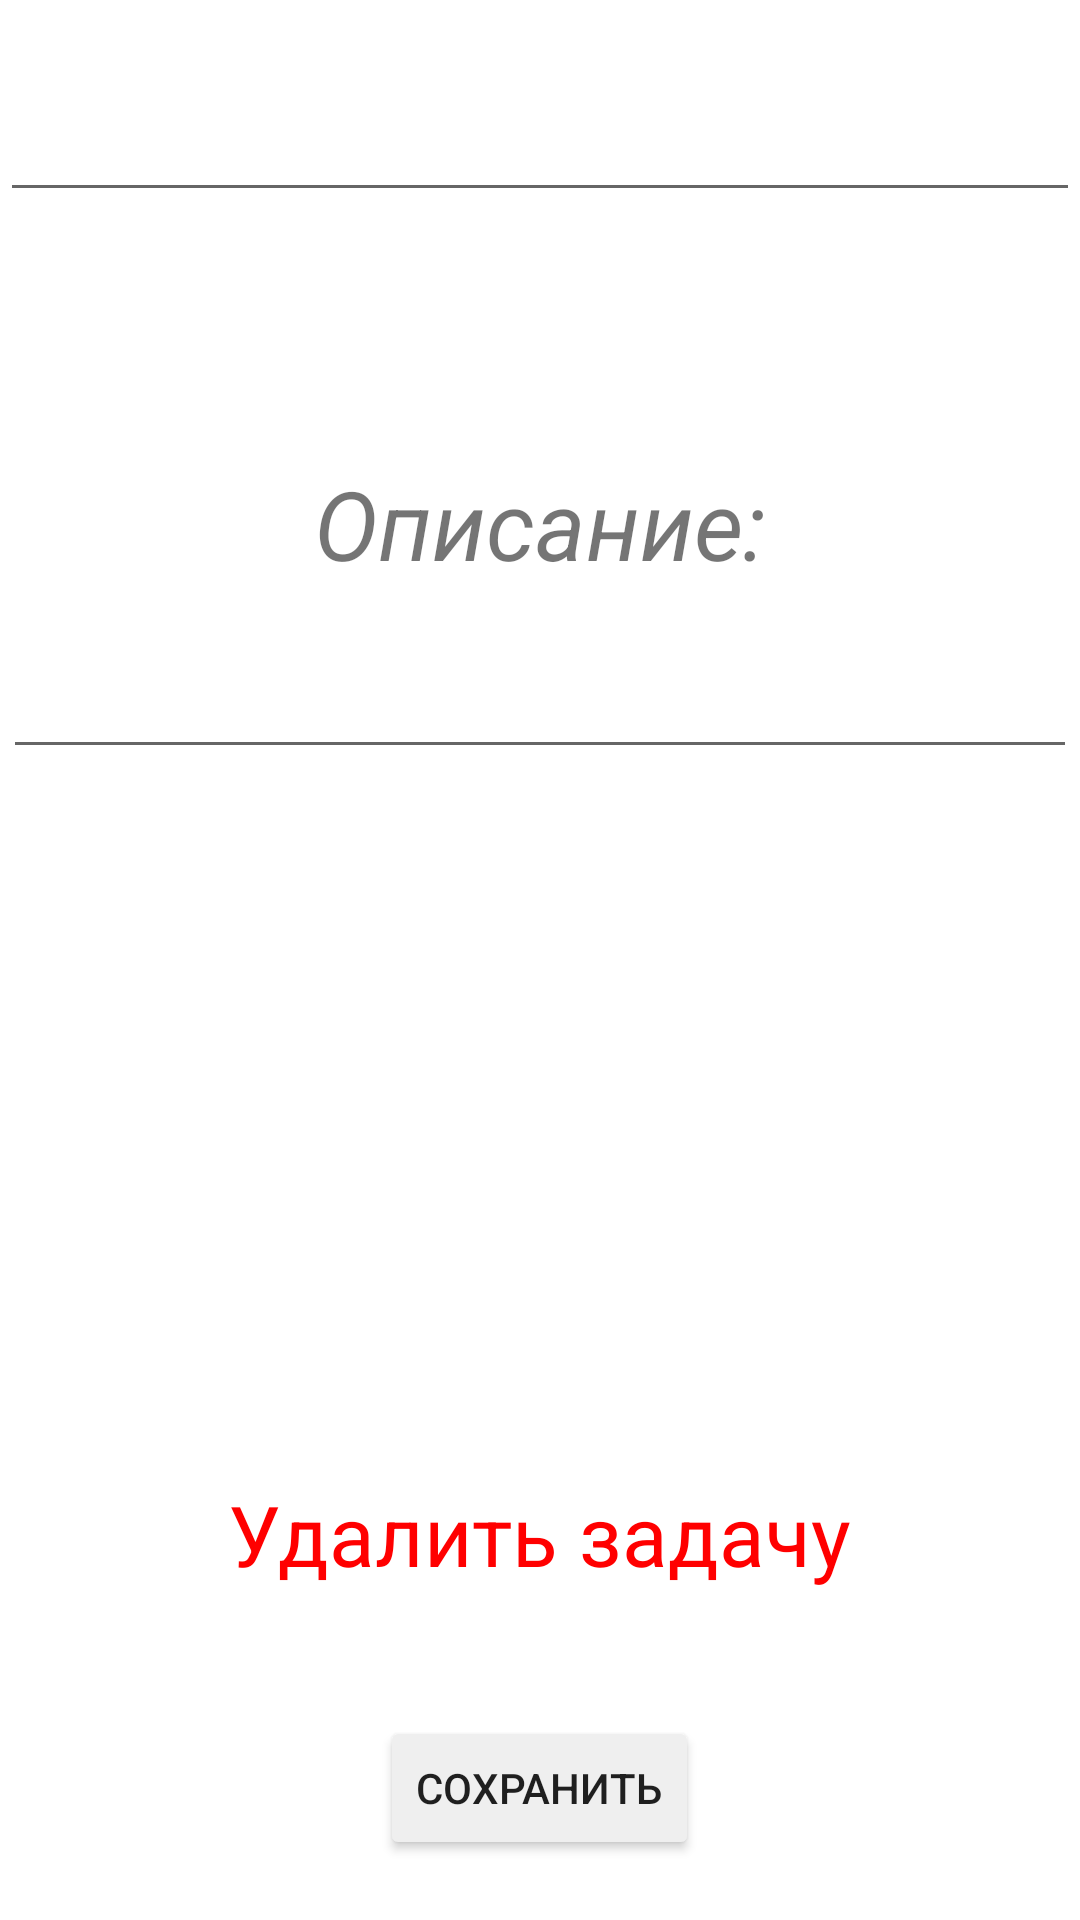

Layout XML and referenced resources for this Android screen:
<!-- AndroidManifest.xml: application theme Theme.Logpass -->
<!-- res/layout/show_task_fragment_new.xml -->
<?xml version="1.0" encoding="utf-8"?>
<LinearLayout xmlns:android="http://schemas.android.com/apk/res/android"
    xmlns:app="http://schemas.android.com/apk/res-auto"
    xmlns:tools="http://schemas.android.com/tools"
    android:layout_width="match_parent"
    android:layout_height="match_parent"
    android:orientation="vertical">

    <EditText
        android:id="@+id/tV_taskView"
        android:layout_width="match_parent"
        android:layout_height="wrap_content"
        android:gravity="center"
        android:textSize="35sp"
        android:layout_gravity="center"
        android:padding="12dp"
        android:textStyle="italic"/>
    <FrameLayout
        android:layout_width="match_parent"
        android:layout_height="wrap_content"
        android:layout_marginTop="20dp">

        <TextView
            android:id="@+id/tV_dateView"
            android:layout_width="wrap_content"
            android:layout_height="wrap_content"
            android:padding="10dp"
            android:textSize="30sp"
            android:layout_marginStart="20dp"
            android:inputType="textPersonName"
            tools:ignore="TextViewEdits" />

        <TextView
            android:id="@+id/tV_timeView"
            android:layout_width="wrap_content"
            android:layout_height="wrap_content"
            android:padding="10dp"
            android:layout_gravity="end"
            android:layout_marginEnd="45dp"
            android:textSize="30sp" />


    </FrameLayout>
    <FrameLayout
        android:layout_width="match_parent"
        android:layout_height="match_parent">
        <TextView
            android:layout_width="match_parent"
            android:layout_height="wrap_content"
            android:gravity="center"
            android:textSize="32sp"
            android:layout_gravity="start"
            android:padding="2dp"
            android:text="@string/descriptionText"
            android:textStyle="italic"/>
        <EditText
            android:id="@+id/eT_taskView"
            android:layout_width="match_parent"
            android:layout_height="wrap_content"
            android:textSize="30sp"
            android:padding="15dp"
            android:layout_marginStart="1dp"
            android:layout_marginTop="35dp"
            android:layout_marginEnd="1dp"
            android:layout_marginBottom="164dp"
            android:scrollbars ="vertical"
            />

        <TextView
            android:id="@+id/delete_task"
            android:layout_width="wrap_content"
            android:layout_height="wrap_content"
            android:text="@string/task_delete"
            android:textColor="#FF0000"
            android:textSize="28sp"
            android:padding="10dp"
            android:layout_marginBottom="100dp"
            android:layout_marginTop="8dp"
            android:layout_gravity="center|bottom"
            android:gravity="center" />
        <Button
            android:id="@+id/btn_crtView"
            android:layout_width="wrap_content"
            android:layout_height="wrap_content"
            android:layout_marginBottom="20dp"
            android:text="@string/btn_crt"
            android:layout_gravity="bottom|center"/>

    </FrameLayout>
</LinearLayout>
<!-- resources referenced by this layout -->
<resources>
  <string name="btn_crt">Сохранить</string>
  <string name="descriptionText">Описание:</string>
  <string name="task_delete">Удалить задачу</string>
  <style name="Theme.Logpass" parent="Theme.MaterialComponents.DayNight.DarkActionBar">
          
          <item name="colorPrimary">#BF3939</item>
          <item name="colorPrimaryVariant">#872929</item>
          <item name="colorOnPrimary">#E0E0E0</item>
          
          <item name="colorSecondary">@color/teal_200</item>
          <item name="colorSecondaryVariant">@color/teal_700</item>
          <item name="colorOnSecondary">@color/black</item>
          
          <item name="android:statusBarColor">?attr/colorPrimaryVariant</item>
          
          <item name="dividerColor">#FF0000</item>
          <item name="colorButtonNormal">#EFEFEF</item>
      </style>
  <color name="teal_200">#FF03DAC5</color>
  <color name="teal_700">#FF018786</color>
  <color name="black">#FF000000</color>
</resources>
